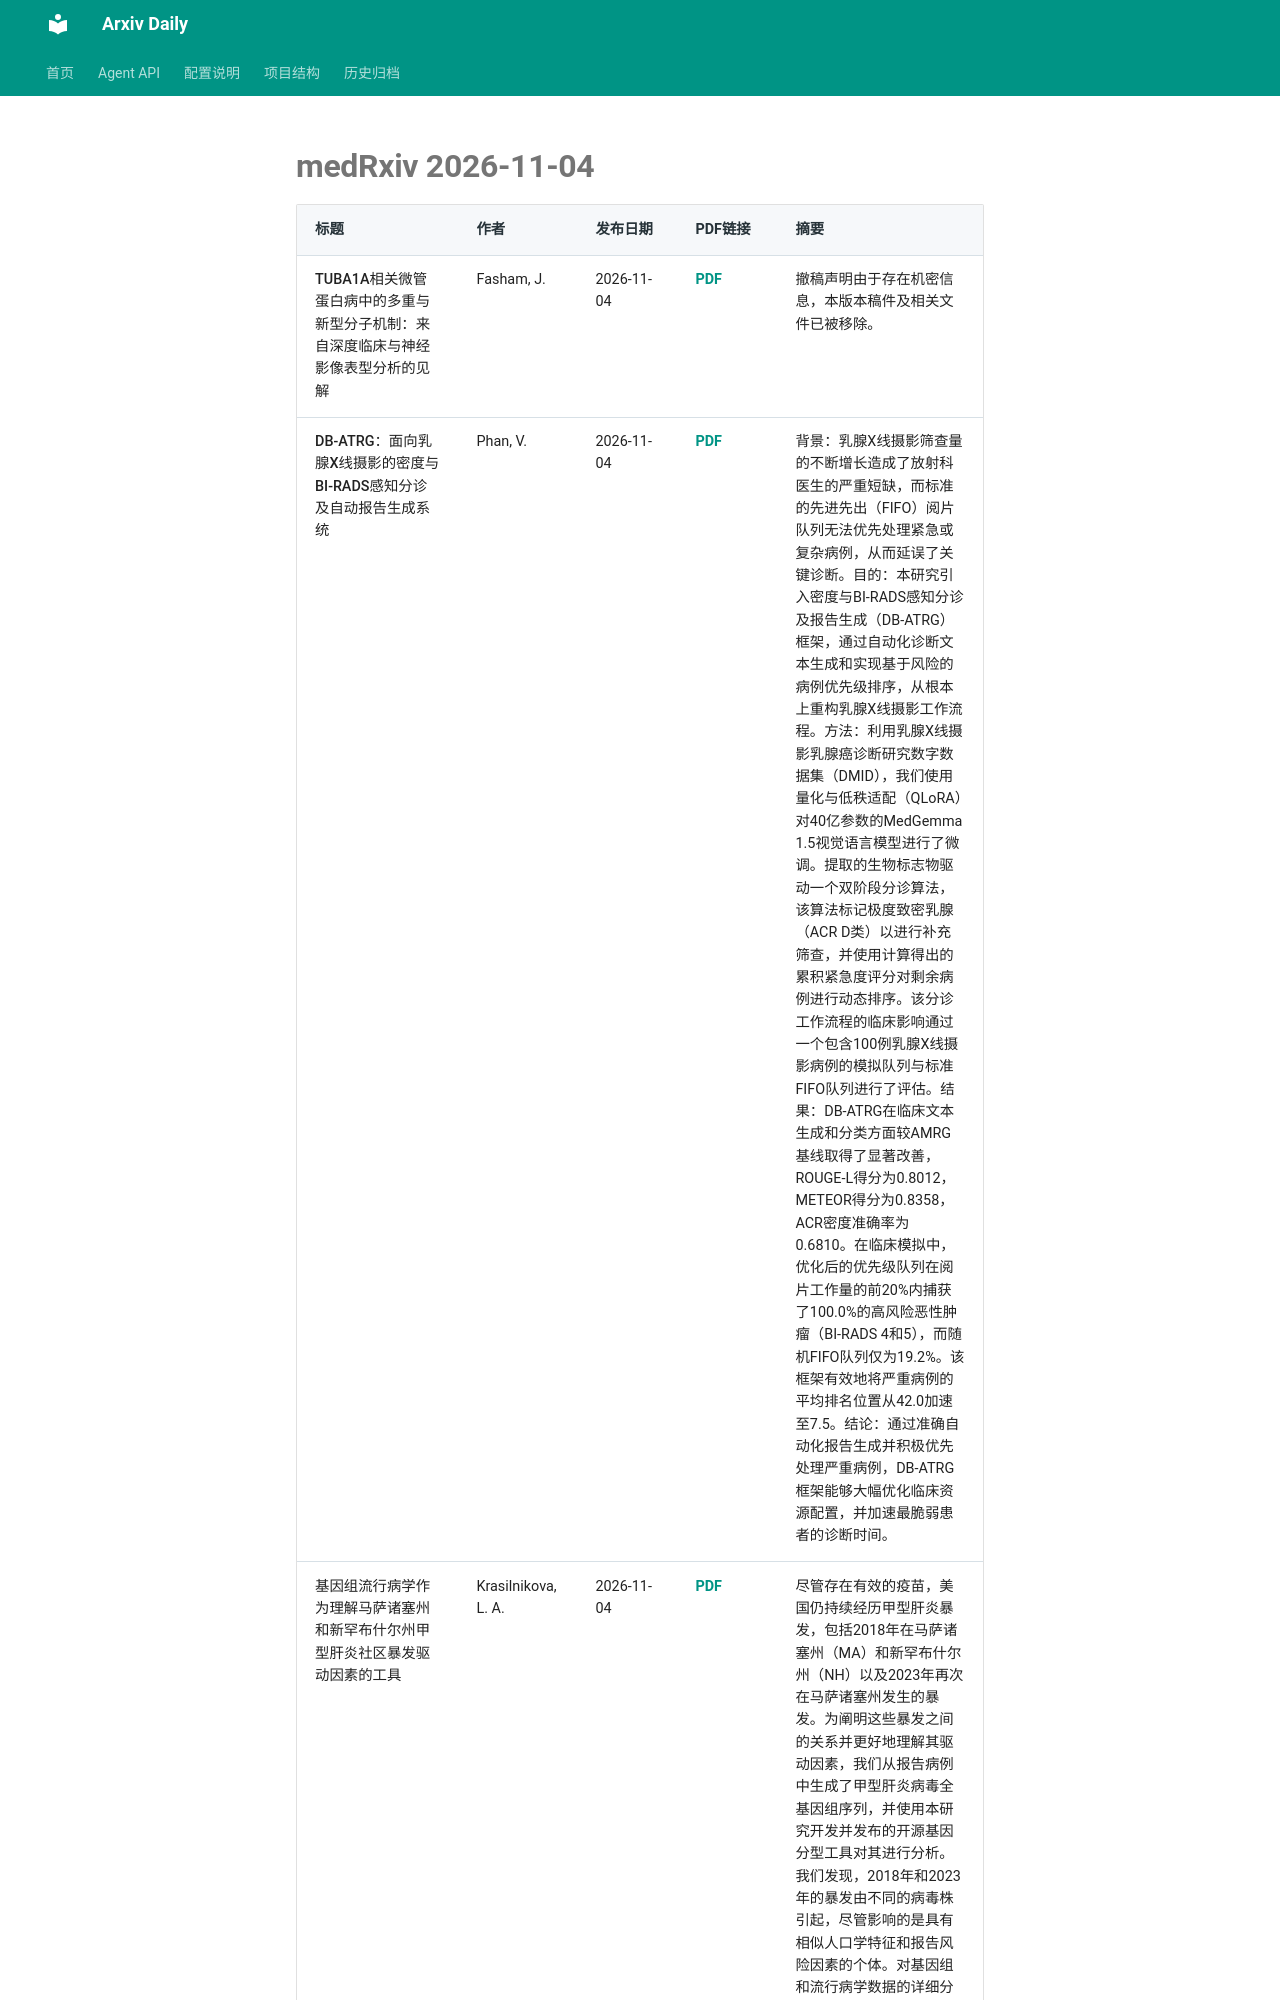

repository: Lcollection/Arxiv_Daily · page: daily-papers/2026-11-04-medrxiv/index.html · generator: mkdocs

# medRxiv 2026-11-04

| 标题 | 作者 | 发布日期 | PDF链接 | 摘要 |
|------|------|----------|--------|------|
| TUBA1A相关微管蛋白病中的多重与新型分子机制：来自深度临床与神经影像表型分析的见解 | Fasham, J. | 2026-11-04 | [PDF](https://www.medrxiv.org/content/10.1101/2025.03.28.25324751v1.full.pdf) | 撤稿声明由于存在机密信息，本版本稿件及相关文件已被移除。 |
| DB-ATRG：面向乳腺X线摄影的密度与BI-RADS感知分诊及自动报告生成系统 | Phan, V. | 2026-11-04 | [PDF](https://www.medrxiv.org/content/10.64898/2026.07.22.26358655v1.full.pdf) | 背景：乳腺X线摄影筛查量的不断增长造成了放射科医生的严重短缺，而标准的先进先出（FIFO）阅片队列无法优先处理紧急或复杂病例，从而延误了关键诊断。目的：本研究引入密度与BI-RADS感知分诊及报告生成（DB-ATRG）框架，通过自动化诊断文本生成和实现基于风险的病例优先级排序，从根本上重构乳腺X线摄影工作流程。方法：利用乳腺X线摄影乳腺癌诊断研究数字数据集（DMID），我们使用量化与低秩适配（QLoRA）对40亿参数的MedGemma 1.5视觉语言模型进行了微调。提取的生物标志物驱动一个双阶段分诊算法，该算法标记极度致密乳腺（ACR D类）以进行补充筛查，并使用计算得出的累积紧急度评分对剩余病例进行动态排序。该分诊工作流程的临床影响通过一个包含100例乳腺X线摄影病例的模拟队列与标准FIFO队列进行了评估。结果：DB-ATRG在临床文本生成和分类方面较AMRG基线取得了显著改善，ROUGE-L得分为0.8012，METEOR得分为0.8358，ACR密度准确率为0.6810。在临床模拟中，优化后的优先级队列在阅片工作量的前20%内捕获了100.0%的高风险恶性肿瘤（BI-RADS 4和5），而随机FIFO队列仅为19.2%。该框架有效地将严重病例的平均排名位置从42.0加速至7.5。结论：通过准确自动化报告生成并积极优先处理严重病例，DB-ATRG框架能够大幅优化临床资源配置，并加速最脆弱患者的诊断时间。 |
| 基因组流行病学作为理解马萨诸塞州和新罕布什尔州甲型肝炎社区暴发驱动因素的工具 | Krasilnikova, L. A. | 2026-11-04 | [PDF](https://www.medrxiv.org/content/10.64898/2026.05.14.26352933v1.full.pdf) | 尽管存在有效的疫苗，美国仍持续经历甲型肝炎暴发，包括2018年在马萨诸塞州（MA）和新罕布什尔州（NH）以及2023年再次在马萨诸塞州发生的暴发。为阐明这些暴发之间的关系并更好
